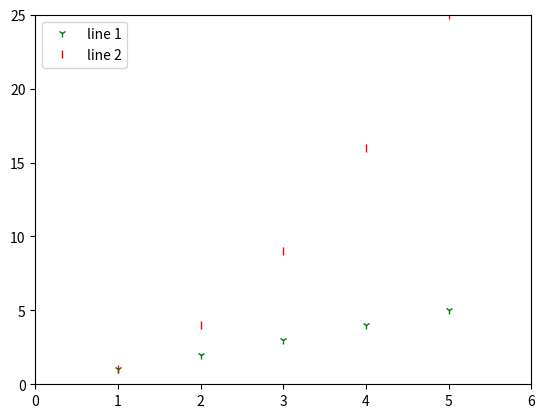

Write Python code to recreate this figure.
import matplotlib.pyplot as plt
plt.plot([1,2,3,4,5],[1,2,3,4,5], 'g1',label='line 1',linewidth=2)
plt.plot([1,2,3,4,5],[1,4,9,16,25],'r|',label='line 2')
plt.axis([0,6,0,25])
plt.legend()
plt.show()
